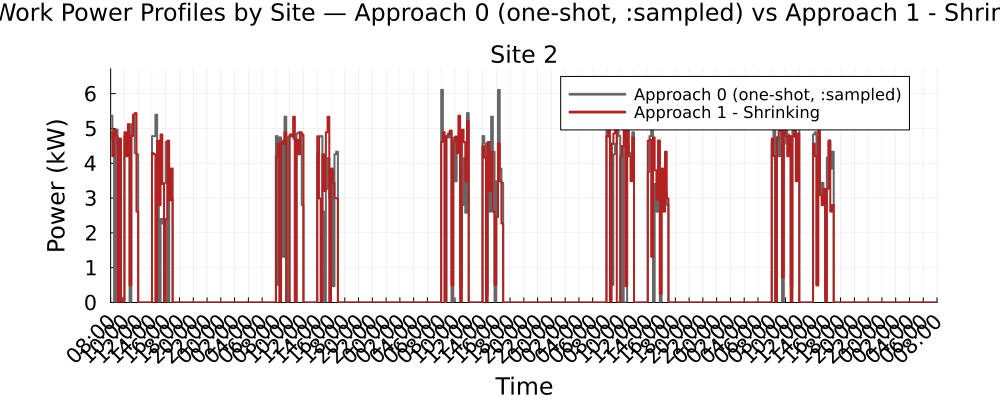

The table this chart was drawn from, first rows:
Time_Period, Clock, Site_2_A0_kW, Site_2_A1S_kW
1, 08:00, 5.366, 4.891
2, 08:15, 4.677, 4.203
3, 08:30, 0.0, 4.963
4, 08:45, 4.963, 4.784
5, 09:00, 4.563, 0.0
6, 09:15, 4.277, 4.71
7, 09:30, 0.1325, 0.0
8, 09:45, 0.061, 0.0262
9, 10:00, 4.765, 4.891
10, 10:15, 4.784, 4.203
11, 10:30, 4.781, 5.123
12, 10:45, 0.0, 0.4879
13, 11:00, 5.123, 4.784
14, 11:15, 5.336, 5.396
15, 11:30, 4.291, 5.441
16, 11:45, 4.258, 2.61
17, 12:00, 0.0, 0.0
18, 12:15, 0.0, 0.0
19, 12:30, 0.0, 0.0
20, 12:45, 0.0, 0.0
21, 13:00, 0.0, 0.0
22, 13:15, 0.0, 0.0
23, 13:30, 0.0, 0.0
24, 13:45, 0.0, 0.0
25, 14:00, 4.78, 4.291
26, 14:15, 4.78, 4.258
27, 14:30, 5.396, 0.0
28, 14:45, 3.766, 4.648
29, 15:00, 0.0, 2.8
30, 15:15, 2.402, 4.828
31, 15:30, 2.27, 3.403
32, 15:45, 3.436, 0.0
33, 16:00, 4.617, 2.402
34, 16:15, 0.0, 4.648
35, 16:30, 2.99, 2.937
36, 16:45, 3, 3.849
37, 17:00, 0.0, 0.0
38, 17:15, 0.0, 0.0
39, 17:30, 0.0, 0.0
40, 17:45, 0.0, 0.0
41, 18:00, 0.0, 0.0
42, 18:15, 0.0, 0.0
43, 18:30, 0.0, 0.0
44, 18:45, 0.0, 0.0
45, 19:00, 0.0, 0.0
46, 19:15, 0.0, 0.0
47, 19:30, 0.0, 0.0
48, 19:45, 0.0, 0.0
49, 20:00, 0.0, 0.0
50, 20:15, 0.0, 0.0
51, 20:30, 0.0, 0.0
52, 20:45, 0.0, 0.0
53, 21:00, 0.0, 0.0
54, 21:15, 0.0, 0.0
55, 21:30, 0.0, 0.0
56, 21:45, 0.0, 0.0
57, 22:00, 0.0, 0.0
58, 22:15, 0.0, 0.0
59, 22:30, 0.0, 0.0
60, 22:45, 0.0, 0.0
... 420 more rows
